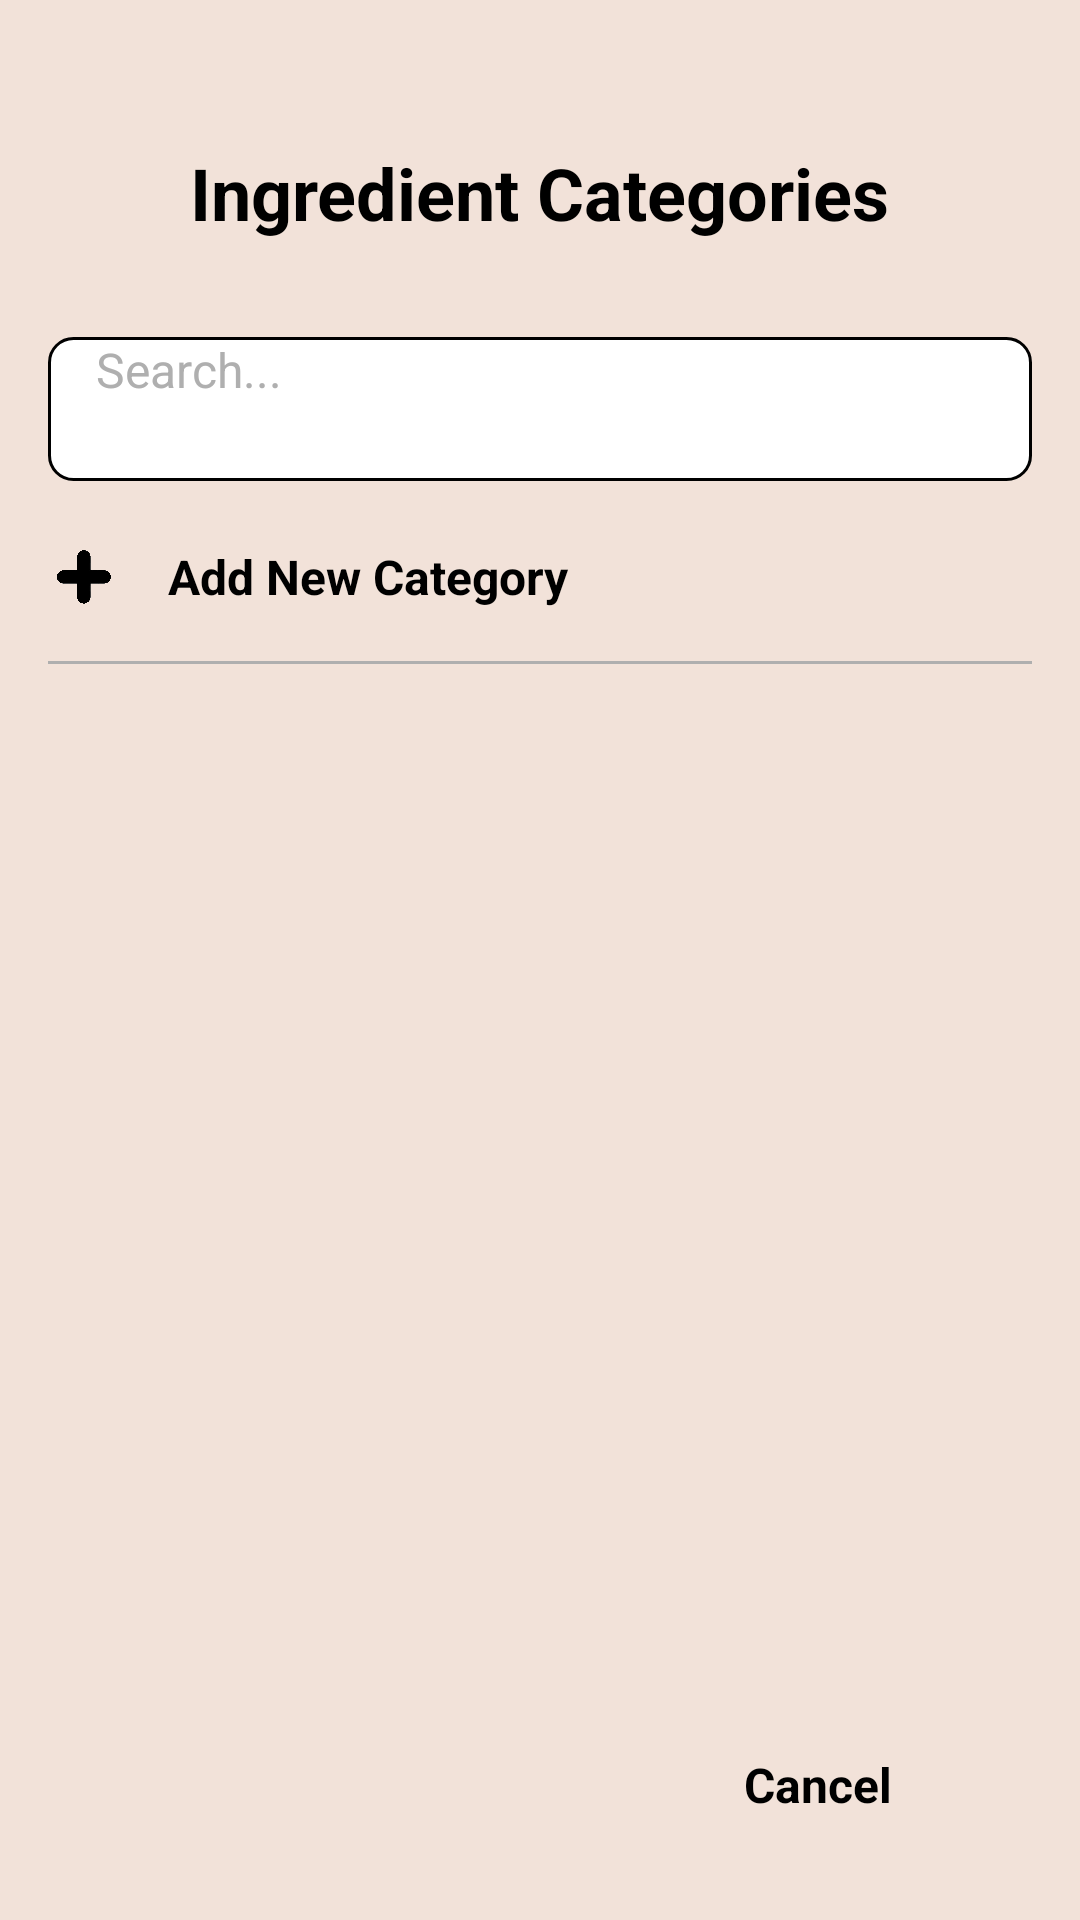

This screen was rendered from an Android layout file. Write that file and the resources it references.
<!-- AndroidManifest.xml: application theme Theme.CookMate -->
<!-- res/layout/activity_select_category.xml -->
<?xml version="1.0" encoding="utf-8"?>
<androidx.constraintlayout.widget.ConstraintLayout xmlns:android="http://schemas.android.com/apk/res/android"
    xmlns:app="http://schemas.android.com/apk/res-auto"
    xmlns:tools="http://schemas.android.com/tools"
    android:layout_width="match_parent"
    android:layout_height="match_parent"
    android:background="#f2e2d9"
    android:paddingStart="16dp"
    android:paddingEnd="16dp">

    <TextView
        android:id="@+id/title_main"
        android:layout_width="wrap_content"
        android:layout_height="wrap_content"
        android:layout_marginTop="48dp"
        android:text="Ingredient Categories"
        android:textColor="@color/black"
        android:textSize="24sp"
        android:textStyle="bold"
        app:layout_constraintStart_toStartOf="parent"
        app:layout_constraintEnd_toEndOf="parent"
        app:layout_constraintTop_toTopOf="parent" />

    <EditText
        android:id="@+id/search_bar"
        android:layout_width="0dp"
        android:layout_height="48dp"
        android:layout_marginTop="32dp"
        android:background="@drawable/bg_rounded_edittext_light"
        android:drawablePadding="8dp"
        android:hint="Search..."
        android:inputType="text"
        android:maxLines="1"
        android:paddingStart="16dp"
        android:paddingEnd="16dp"
        android:textColor="@color/black"
        android:textColorHint="@color/grey_light"
        android:textSize="16sp"
        app:layout_constraintEnd_toEndOf="parent"
        app:layout_constraintStart_toStartOf="parent"
        app:layout_constraintTop_toBottomOf="@+id/title_main" />

    <LinearLayout
        android:id="@+id/create_new_category"
        android:layout_width="0dp"
        android:layout_height="wrap_content"
        android:clickable="true"
        android:focusable="true"
        android:foreground="?attr/selectableItemBackground"
        android:gravity="center_vertical"
        android:orientation="horizontal"
        android:paddingTop="12dp"
        android:paddingBottom="12dp"
        android:layout_marginTop="8dp"
        app:layout_constraintEnd_toEndOf="parent"
        app:layout_constraintStart_toStartOf="parent"
        app:layout_constraintTop_toBottomOf="@+id/search_bar">

        <ImageView
            android:layout_width="24dp"
            android:layout_height="24dp"
            android:contentDescription="Add New"
            android:src="@drawable/ic_add"
            app:tint="@color/black" />

        <TextView
            android:layout_width="wrap_content"
            android:layout_height="wrap_content"
            android:layout_marginStart="16dp"
            android:text="Add New Category"
            android:textColor="@color/black"
            android:textSize="16sp"
            android:textStyle="bold" />
    </LinearLayout>

    <View
        android:id="@+id/divider_after_create"
        android:layout_width="0dp"
        android:layout_height="1dp"
        android:background="@color/grey_light"
        android:layout_marginTop="4dp"
        android:layout_marginStart="0dp"
        android:layout_marginEnd="0dp"
        app:layout_constraintTop_toBottomOf="@+id/create_new_category"
        app:layout_constraintStart_toStartOf="parent"
        app:layout_constraintEnd_toEndOf="parent" />

    <androidx.recyclerview.widget.RecyclerView
        android:id="@+id/category_list"
        android:layout_width="0dp"
        android:layout_height="0dp"
        android:layout_marginTop="4dp"
        android:clipToPadding="false"
        android:paddingBottom="16dp"
        app:layoutManager="androidx.recyclerview.widget.LinearLayoutManager"
        app:layout_constraintBottom_toTopOf="@+id/footer_layout"
        app:layout_constraintEnd_toEndOf="parent"
        app:layout_constraintStart_toStartOf="parent"
        app:layout_constraintTop_toBottomOf="@+id/divider_after_create"
        tools:listitem="@layout/item_category" /> <LinearLayout
        android:id="@+id/footer_layout"
        android:layout_width="match_parent"
        android:layout_height="wrap_content"
        android:gravity="end"
        android:paddingTop="8dp"
        android:paddingBottom="8dp"
        android:paddingStart="0dp"
        android:paddingEnd="0dp"
        app:layout_constraintBottom_toBottomOf="parent"
        app:layout_constraintEnd_toEndOf="parent"
        app:layout_constraintStart_toStartOf="parent">

    <Button
        android:id="@+id/btn_cancel"
        android:backgroundTint="@color/white"
        android:layout_width="wrap_content"
        android:layout_height="48dp"
        android:minWidth="96dp"
        android:text="Cancel"
        android:textColor="@color/black"
        android:textSize="16sp"
        android:textStyle="bold"
        app:cornerRadius="8dp" />
</LinearLayout>

</androidx.constraintlayout.widget.ConstraintLayout>
<!-- res/layout/item_category.xml (included above) -->
<?xml version="1.0" encoding="utf-8"?>
<androidx.constraintlayout.widget.ConstraintLayout xmlns:android="http://schemas.android.com/apk/res/android"
    xmlns:app="http://schemas.android.com/apk/res-auto"
    xmlns:tools="http://schemas.android.com/tools"
    android:layout_width="match_parent"
    android:layout_height="wrap_content"
    android:clickable="true"
    android:focusable="true"
    android:background="?attr/selectableItemBackground">

    <TextView
        android:id="@+id/category_icon"
        android:layout_width="24dp"
        android:layout_height="24dp"
        android:layout_marginStart="16dp"
        android:layout_marginTop="12dp"
        android:contentDescription="Biểu tượng danh mục"
        tools:text="🍗"
        app:tint="@color/black"
        app:layout_constraintStart_toStartOf="parent"
        app:layout_constraintTop_toTopOf="parent" />

    <TextView
        android:id="@+id/category_name"
        android:layout_width="0dp"
        android:layout_height="wrap_content"
        android:layout_marginStart="16dp"
        android:layout_marginEnd="16dp"
        android:textColor="@color/black"
        android:textSize="16sp"
        app:layout_constraintBottom_toBottomOf="@+id/category_icon"
        app:layout_constraintEnd_toStartOf="@+id/edit_button"
        app:layout_constraintStart_toEndOf="@+id/category_icon"
        app:layout_constraintTop_toTopOf="@+id/category_icon"
        tools:text="Protein" />

    <ImageButton
        android:id="@+id/edit_button"
        android:layout_width="24dp"
        android:layout_height="24dp"
        android:layout_marginEnd="16dp"
        android:background="?attr/selectableItemBackgroundBorderless"
        android:contentDescription="Sửa danh mục"
        android:padding="8dp"
        android:src="@drawable/ic_edit_24"
        app:layout_constraintBottom_toTopOf="@+id/divider_item"
        app:layout_constraintEnd_toEndOf="parent"
        app:layout_constraintTop_toTopOf="parent"
        app:tint="@color/black" />

    <View
        android:id="@+id/divider_item"
        android:layout_width="0dp"
        android:layout_height="1dp"
        android:background="@color/black"
        android:layout_marginTop="12dp"
        app:layout_constraintTop_toBottomOf="@+id/category_icon"
        app:layout_constraintBottom_toBottomOf="parent"
        app:layout_constraintStart_toStartOf="parent"
        app:layout_constraintEnd_toEndOf="parent" />

</androidx.constraintlayout.widget.ConstraintLayout>
<!-- resources referenced by this layout -->
<resources>
  <color name="black">#FF000000</color>
  <color name="grey_light">#AFAFAF</color>
  <color name="white">#FFFFFFFF</color>
  <!-- drawable bg_rounded_edittext_light (drawable) -->
  <?xml version="1.0" encoding="utf-8"?>
  <shape xmlns:android="http://schemas.android.com/apk/res/android"
      android:shape="rectangle">
  
      <solid android:color="@color/white" />
  
      <stroke
          android:width="1dp"
          /> <corners android:radius="8dp" />
  
  </shape>
  <!-- drawable ic_add: png bitmap (drawable, 9755 bytes) -->
</resources>
